Run: headless pygame with SDL's dummy video driver; simulated clock (each Clock.tick advances the game by its frame time, no real sleeping); random seed 0; keys injected as events and as key.get_pressed() state; no mouse input.
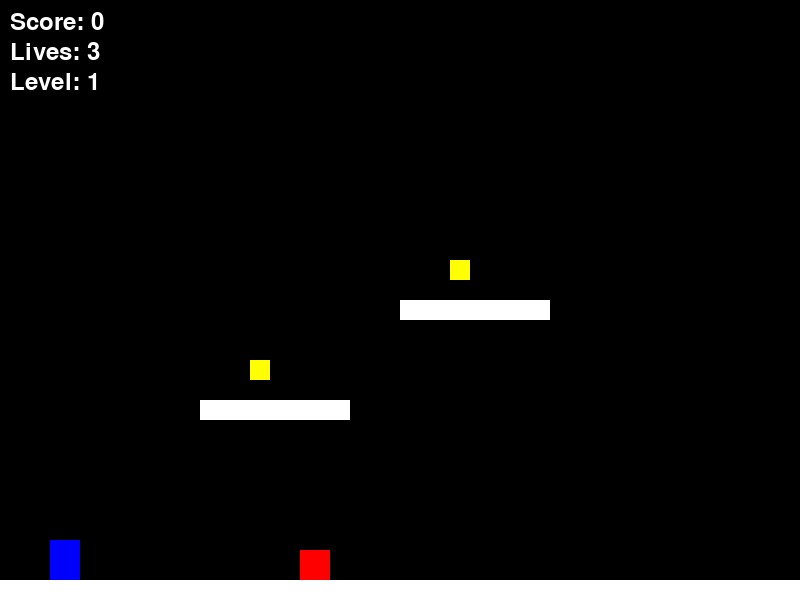
Frame 1 of 4 · flips 1–60 · no input
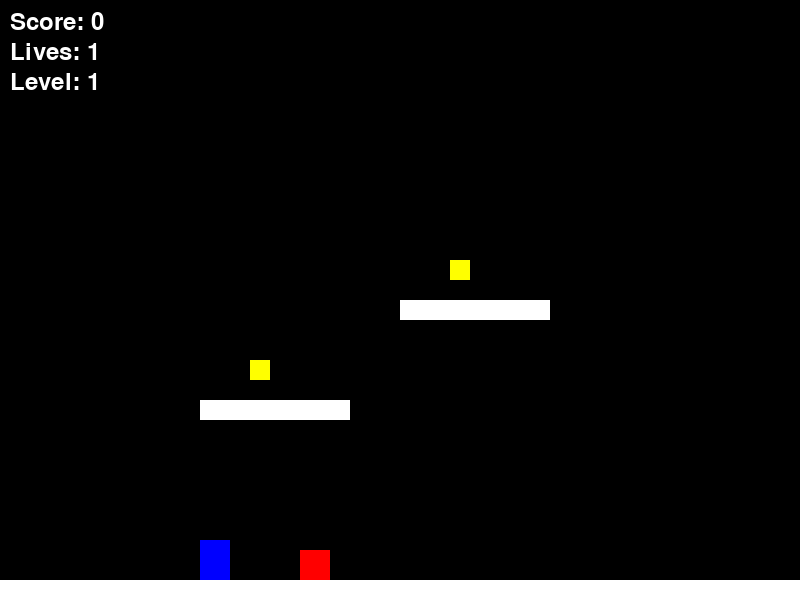
Frame 2 of 4 · flips 61–180 · tapped SPACE, RETURN · held RIGHT (→), D
Frame 3 of 4 · flips 181–300 · held DOWN (↓), S · screen unchanged from frame 2, image omitted
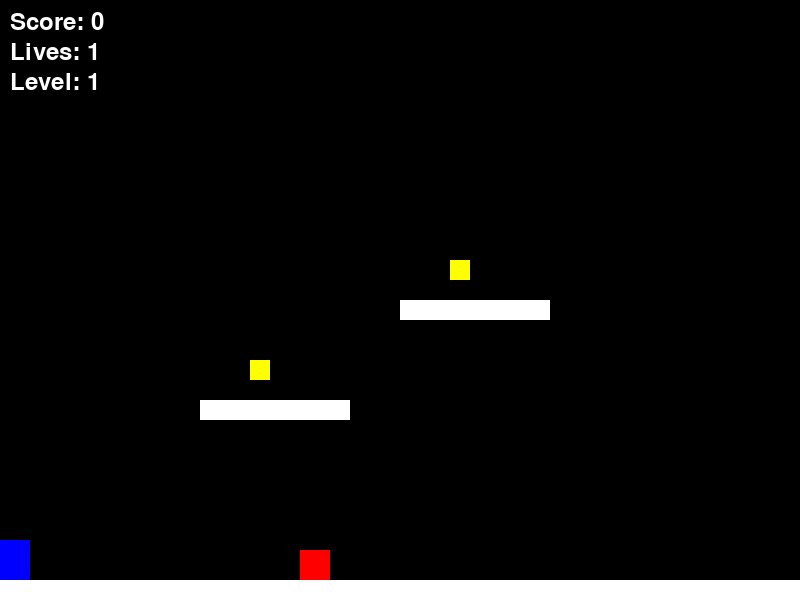
Frame 4 of 4 · flips 301–420 · held LEFT (←), A, UP (↑), W

The pygame program that drew these frames:

import pygame
import random

# Initialize Pygame
pygame.init()

# Constants
WIDTH = 800
HEIGHT = 600
GRAVITY = 0.8
JUMP_VEL = -15
PLAYER_SPEED = 5

# Colors
WHITE = (255, 255, 255)
RED = (255, 0, 0)
YELLOW = (255, 255, 0)
BLUE = (0, 0, 255)

# Screen setup
screen = pygame.display.set_mode((WIDTH, HEIGHT))
pygame.display.set_caption("Platformer Adventure")
clock = pygame.time.Clock()

class Player(pygame.sprite.Sprite):
    def __init__(self):
        super().__init__()
        self.image = pygame.Surface((30, 40))
        self.image.fill(BLUE)
        self.rect = self.image.get_rect()
        self.rect.x = 50
        self.rect.y = HEIGHT - 100
        self.vel_y = 0
        self.lives = 3
        self.score = 0
        self.speed = PLAYER_SPEED

    def update(self, platforms, enemies):
        # Apply gravity
        self.vel_y += GRAVITY
        self.rect.y += self.vel_y
        
        # Horizontal movement
        keys = pygame.key.get_pressed()
        if keys[pygame.K_LEFT]:
            self.rect.x -= self.speed
        if keys[pygame.K_RIGHT]:
            self.rect.x += self.speed
            
        # Screen boundaries
        self.rect.clamp_ip(screen.get_rect())
        
        # Platform collision
        platform_hit = pygame.sprite.spritecollideany(self, platforms)
        if platform_hit and self.vel_y > 0:
            self.rect.bottom = platform_hit.rect.top
            self.vel_y = 0
            
        # Enemy collision
        enemy_hit = pygame.sprite.spritecollideany(self, enemies)
        if enemy_hit:
            if self.vel_y > 0 and self.rect.bottom - enemy_hit.rect.top < 20:
                enemy_hit.kill()
                self.score += 10
                self.vel_y = JUMP_VEL
            else:
                self.lives -= 1
                self.rect.x = 50
                self.rect.y = HEIGHT - 100

    def jump(self):
        if self.vel_y == 0:
            self.vel_y = JUMP_VEL

class Platform(pygame.sprite.Sprite):
    def __init__(self, x, y, width):
        super().__init__()
        self.image = pygame.Surface((width, 20))
        self.image.fill(WHITE)
        self.rect = self.image.get_rect()
        self.rect.x = x
        self.rect.y = y

class Coin(pygame.sprite.Sprite):
    def __init__(self, x, y):
        super().__init__()
        self.image = pygame.Surface((20, 20))
        self.image.fill(YELLOW)
        self.rect = self.image.get_rect()
        self.rect.x = x
        self.rect.y = y

class Enemy(pygame.sprite.Sprite):
    def __init__(self, x, y):
        super().__init__()
        self.image = pygame.Surface((30, 30))
        self.image.fill(RED)
        self.rect = self.image.get_rect()
        self.rect.x = x
        self.rect.y = y

class PowerUp(pygame.sprite.Sprite):
    def __init__(self, x, y):
        super().__init__()
        self.image = pygame.Surface((25, 25))
        pygame.draw.star(self.image, (0, 255, 0), (12, 12), 12, 5)
        self.rect = self.image.get_rect()
        self.rect.x = x
        self.rect.y = y

def create_level(level_num):
    platforms = pygame.sprite.Group()
    coins = pygame.sprite.Group()
    enemies = pygame.sprite.Group()
    powerups = pygame.sprite.Group()
    
    # Ground
    platforms.add(Platform(0, HEIGHT - 20, WIDTH))
    
    if level_num == 1:
        platforms.add(Platform(200, 400, 150))
        platforms.add(Platform(400, 300, 150))
        coins.add(Coin(250, 360), Coin(450, 260))
        enemies.add(Enemy(300, HEIGHT - 50))
        
    elif level_num == 2:
        platforms.add(Platform(150, 450, 100), Platform(300, 350, 100),
                     Platform(450, 250, 100))
        coins.add(Coin(200, 410), Coin(350, 310), Coin(500, 210))
        enemies.add(Enemy(200, HEIGHT - 50), Enemy(400, HEIGHT - 50))
        powerups.add(PowerUp(475, 220))
        
    elif level_num == 3:
        platforms.add(Platform(100, 500, 80), Platform(250, 400, 80),
                     Platform(400, 300, 80), Platform(550, 200, 80))
        coins.add(Coin(130, 460), Coin(280, 360), Coin(430, 260), Coin(580, 160))
        enemies.add(Enemy(150, HEIGHT - 50), Enemy(300, HEIGHT - 50),
                   Enemy(450, HEIGHT - 50))
        powerups.add(PowerUp(580, 170))
        
    return platforms, coins, enemies, powerups

def main():
    player = Player()
    all_sprites = pygame.sprite.Group(player)
    level = 1
    platforms, coins, enemies, powerups = create_level(level)
    all_sprites.add(platforms, coins, enemies, powerups)
    
    font = pygame.font.Font(None, 36)
    running = True
    level_complete = False
    coins_needed = 10  # Points needed to advance (2 coins)
    
    while running:
        for event in pygame.event.get():
            if event.type == pygame.QUIT:
                running = False
            if event.type == pygame.KEYDOWN:
                if event.key == pygame.K_SPACE:
                    player.jump()
            if event.type == pygame.USEREVENT:
                player.speed = PLAYER_SPEED
        
        # Update
        all_sprites.update(platforms, enemies)
        
        # Collect coins
        collected = pygame.sprite.spritecollide(player, coins, True)
        for coin in collected:
            player.score += 5
        
        # Collect power-ups
        if pygame.sprite.spritecollide(player, powerups, True):
            player.speed = PLAYER_SPEED * 1.5
            pygame.time.set_timer(pygame.USEREVENT, 5000)  # 5 sec power-up
        
        # Check for pitfall
        if player.rect.y > HEIGHT:
            player.lives -= 1
            player.rect.x = 50
            player.rect.y = HEIGHT - 100
            if player.lives <= 0:
                running = False
        
        # Level completion check
        if not coins and not enemies and not level_complete:
            level_complete = True
            level += 1
            if level > 3:
                running = False  # Game completed
            else:
                # Reset player position
                player.rect.x = 50
                player.rect.y = HEIGHT - 100
                # Create new level
                platforms.empty()
                coins.empty()
                enemies.empty()
                powerups.empty()
                platforms, coins, enemies, powerups = create_level(level)
                all_sprites.empty()
                all_sprites.add(player, platforms, coins, enemies, powerups)
                level_complete = False
                coins_needed += 5  # Increase difficulty
        
        # Draw
        screen.fill((0, 0, 0))
        all_sprites.draw(screen)
        
        # HUD
        score_text = font.render(f"Score: {player.score}", True, WHITE)
        lives_text = font.render(f"Lives: {player.lives}", True, WHITE)
        level_text = font.render(f"Level: {level}", True, WHITE)
        screen.blit(score_text, (10, 10))
        screen.blit(lives_text, (10, 40))
        screen.blit(level_text, (10, 70))
        
        pygame.display.flip()
        clock.tick(60)

    # Game over/win message
    screen.fill((0, 0, 0))
    final_text = font.render(f"Game Over - Final Score: {player.score}", True, WHITE)
    if level > 3:
        final_message = font.render("Congratulations! You Won!", True, WHITE)
    screen.blit(final_text, (WIDTH//2 - 100, HEIGHT//2 - 20))
    if level > 3:
        screen.blit(final_message, (WIDTH//2 - 120, HEIGHT//2 + 20))
    pygame.display.flip()
    pygame.time.wait(2000)
    
    pygame.quit()

if __name__ == "__main__":
    main()
